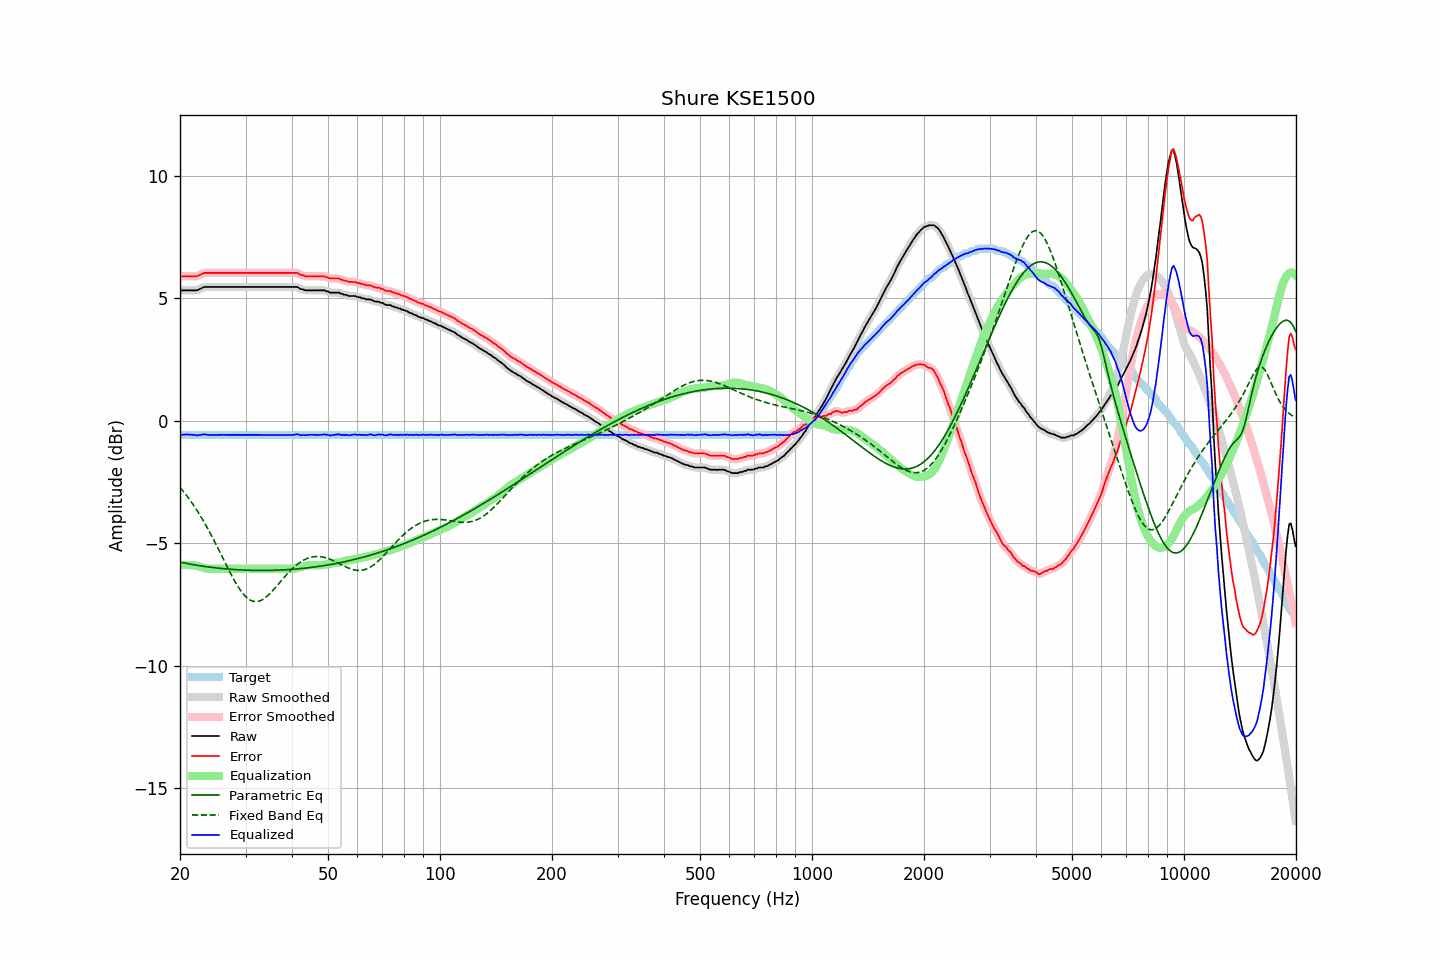

Values plotted in this chart, from the file beside it:
frequency, raw, error, smoothed, error_smoothed, equalization, parametric_eq, fixed_band_eq, equalized_raw, equalized_smoothed, target
20.00, 5.30, 5.88, 5.31, 5.88, -5.90, -5.77, -2.72, -0.60, -0.60, -0.57
20.20, 5.32, 5.90, 5.32, 5.89, -5.90, -5.79, -2.80, -0.57, -0.58, -0.57
20.40, 5.32, 5.90, 5.32, 5.90, -5.89, -5.80, -2.88, -0.57, -0.57, -0.57
20.61, 5.32, 5.90, 5.32, 5.90, -5.89, -5.81, -2.96, -0.56, -0.56, -0.57
20.81, 5.32, 5.90, 5.32, 5.90, -5.88, -5.82, -3.04, -0.56, -0.56, -0.57
21.02, 5.32, 5.90, 5.32, 5.90, -5.89, -5.84, -3.13, -0.56, -0.56, -0.57
21.23, 5.32, 5.90, 5.32, 5.90, -5.89, -5.85, -3.22, -0.57, -0.57, -0.57
21.44, 5.32, 5.90, 5.32, 5.90, -5.89, -5.86, -3.31, -0.57, -0.57, -0.57
21.66, 5.32, 5.90, 5.32, 5.90, -5.90, -5.87, -3.40, -0.57, -0.57, -0.57
21.87, 5.32, 5.90, 5.32, 5.89, -5.90, -5.88, -3.50, -0.58, -0.58, -0.57
22.09, 5.32, 5.90, 5.33, 5.90, -5.92, -5.89, -3.60, -0.59, -0.59, -0.57
22.31, 5.33, 5.91, 5.34, 5.91, -5.93, -5.90, -3.70, -0.60, -0.59, -0.57
22.54, 5.37, 5.95, 5.36, 5.94, -5.95, -5.91, -3.81, -0.58, -0.59, -0.57
22.76, 5.39, 5.97, 5.40, 5.97, -5.97, -5.92, -3.91, -0.58, -0.57, -0.57
22.99, 5.43, 6.01, 5.43, 6.01, -5.99, -5.93, -4.02, -0.56, -0.56, -0.57
23.22, 5.46, 6.04, 5.45, 6.03, -6.01, -5.94, -4.14, -0.55, -0.56, -0.57
23.45, 5.46, 6.04, 5.47, 6.04, -6.03, -5.95, -4.25, -0.56, -0.56, -0.57
23.69, 5.46, 6.04, 5.47, 6.04, -6.04, -5.96, -4.37, -0.57, -0.57, -0.57
23.92, 5.46, 6.04, 5.46, 6.04, -6.04, -5.97, -4.49, -0.58, -0.58, -0.57
24.16, 5.46, 6.04, 5.46, 6.04, -6.04, -5.98, -4.61, -0.58, -0.58, -0.57
24.40, 5.46, 6.04, 5.46, 6.04, -6.04, -5.99, -4.74, -0.58, -0.58, -0.57
24.65, 5.46, 6.04, 5.46, 6.04, -6.04, -5.99, -4.87, -0.58, -0.58, -0.57
24.89, 5.46, 6.04, 5.46, 6.04, -6.04, -6.00, -4.99, -0.58, -0.58, -0.57
25.14, 5.46, 6.04, 5.46, 6.04, -6.04, -6.01, -5.12, -0.57, -0.57, -0.57
25.39, 5.46, 6.04, 5.46, 6.04, -6.04, -6.02, -5.26, -0.57, -0.57, -0.57
25.65, 5.46, 6.04, 5.46, 6.04, -6.04, -6.02, -5.39, -0.57, -0.57, -0.57
25.91, 5.46, 6.04, 5.46, 6.04, -6.04, -6.03, -5.52, -0.57, -0.57, -0.57
26.16, 5.46, 6.04, 5.46, 6.04, -6.04, -6.04, -5.65, -0.57, -0.57, -0.57
26.43, 5.46, 6.04, 5.46, 6.04, -6.04, -6.04, -5.79, -0.57, -0.57, -0.57
26.69, 5.46, 6.04, 5.46, 6.04, -6.04, -6.05, -5.92, -0.57, -0.57, -0.57
26.96, 5.46, 6.04, 5.46, 6.04, -6.04, -6.05, -6.05, -0.57, -0.57, -0.57
27.23, 5.46, 6.04, 5.46, 6.04, -6.04, -6.06, -6.17, -0.57, -0.57, -0.57
27.50, 5.46, 6.04, 5.46, 6.04, -6.04, -6.06, -6.30, -0.57, -0.57, -0.57
27.77, 5.46, 6.04, 5.46, 6.04, -6.04, -6.07, -6.42, -0.57, -0.57, -0.57
28.05, 5.46, 6.04, 5.46, 6.04, -6.04, -6.07, -6.54, -0.57, -0.57, -0.57
28.33, 5.46, 6.04, 5.46, 6.04, -6.04, -6.08, -6.65, -0.57, -0.57, -0.57
28.62, 5.46, 6.04, 5.46, 6.04, -6.04, -6.08, -6.76, -0.57, -0.57, -0.57
28.90, 5.46, 6.04, 5.46, 6.04, -6.04, -6.09, -6.86, -0.57, -0.57, -0.57
29.19, 5.46, 6.04, 5.46, 6.04, -6.04, -6.09, -6.95, -0.57, -0.57, -0.57
29.48, 5.46, 6.04, 5.46, 6.04, -6.04, -6.09, -7.04, -0.57, -0.57, -0.57
29.78, 5.46, 6.04, 5.46, 6.04, -6.04, -6.10, -7.12, -0.57, -0.57, -0.57
30.08, 5.46, 6.04, 5.46, 6.04, -6.04, -6.10, -7.19, -0.57, -0.57, -0.57
30.38, 5.46, 6.04, 5.46, 6.04, -6.04, -6.10, -7.24, -0.57, -0.57, -0.57
30.68, 5.46, 6.04, 5.46, 6.04, -6.04, -6.10, -7.29, -0.57, -0.57, -0.57
30.99, 5.46, 6.04, 5.46, 6.04, -6.04, -6.10, -7.33, -0.57, -0.57, -0.57
31.30, 5.46, 6.04, 5.46, 6.04, -6.04, -6.11, -7.36, -0.57, -0.57, -0.57
31.61, 5.46, 6.04, 5.46, 6.04, -6.04, -6.11, -7.37, -0.57, -0.57, -0.57
31.93, 5.46, 6.04, 5.46, 6.04, -6.04, -6.11, -7.38, -0.57, -0.57, -0.57
32.24, 5.46, 6.04, 5.46, 6.04, -6.04, -6.11, -7.38, -0.57, -0.57, -0.57
32.57, 5.46, 6.04, 5.46, 6.04, -6.04, -6.11, -7.36, -0.57, -0.57, -0.57
32.89, 5.46, 6.04, 5.46, 6.04, -6.04, -6.11, -7.34, -0.57, -0.57, -0.57
33.22, 5.46, 6.04, 5.46, 6.04, -6.04, -6.11, -7.31, -0.57, -0.57, -0.57
33.55, 5.46, 6.04, 5.46, 6.04, -6.04, -6.11, -7.27, -0.57, -0.57, -0.57
33.89, 5.46, 6.04, 5.46, 6.04, -6.04, -6.11, -7.22, -0.57, -0.57, -0.57
34.23, 5.46, 6.04, 5.46, 6.04, -6.04, -6.11, -7.17, -0.57, -0.57, -0.57
34.57, 5.46, 6.04, 5.46, 6.04, -6.04, -6.11, -7.11, -0.57, -0.57, -0.57
34.92, 5.46, 6.04, 5.46, 6.04, -6.04, -6.11, -7.05, -0.57, -0.57, -0.57
35.27, 5.46, 6.04, 5.46, 6.04, -6.04, -6.11, -6.98, -0.57, -0.57, -0.57
35.62, 5.46, 6.04, 5.46, 6.04, -6.04, -6.10, -6.91, -0.57, -0.57, -0.57
35.97, 5.46, 6.04, 5.46, 6.04, -6.04, -6.10, -6.83, -0.57, -0.57, -0.57
... 635 more rows
